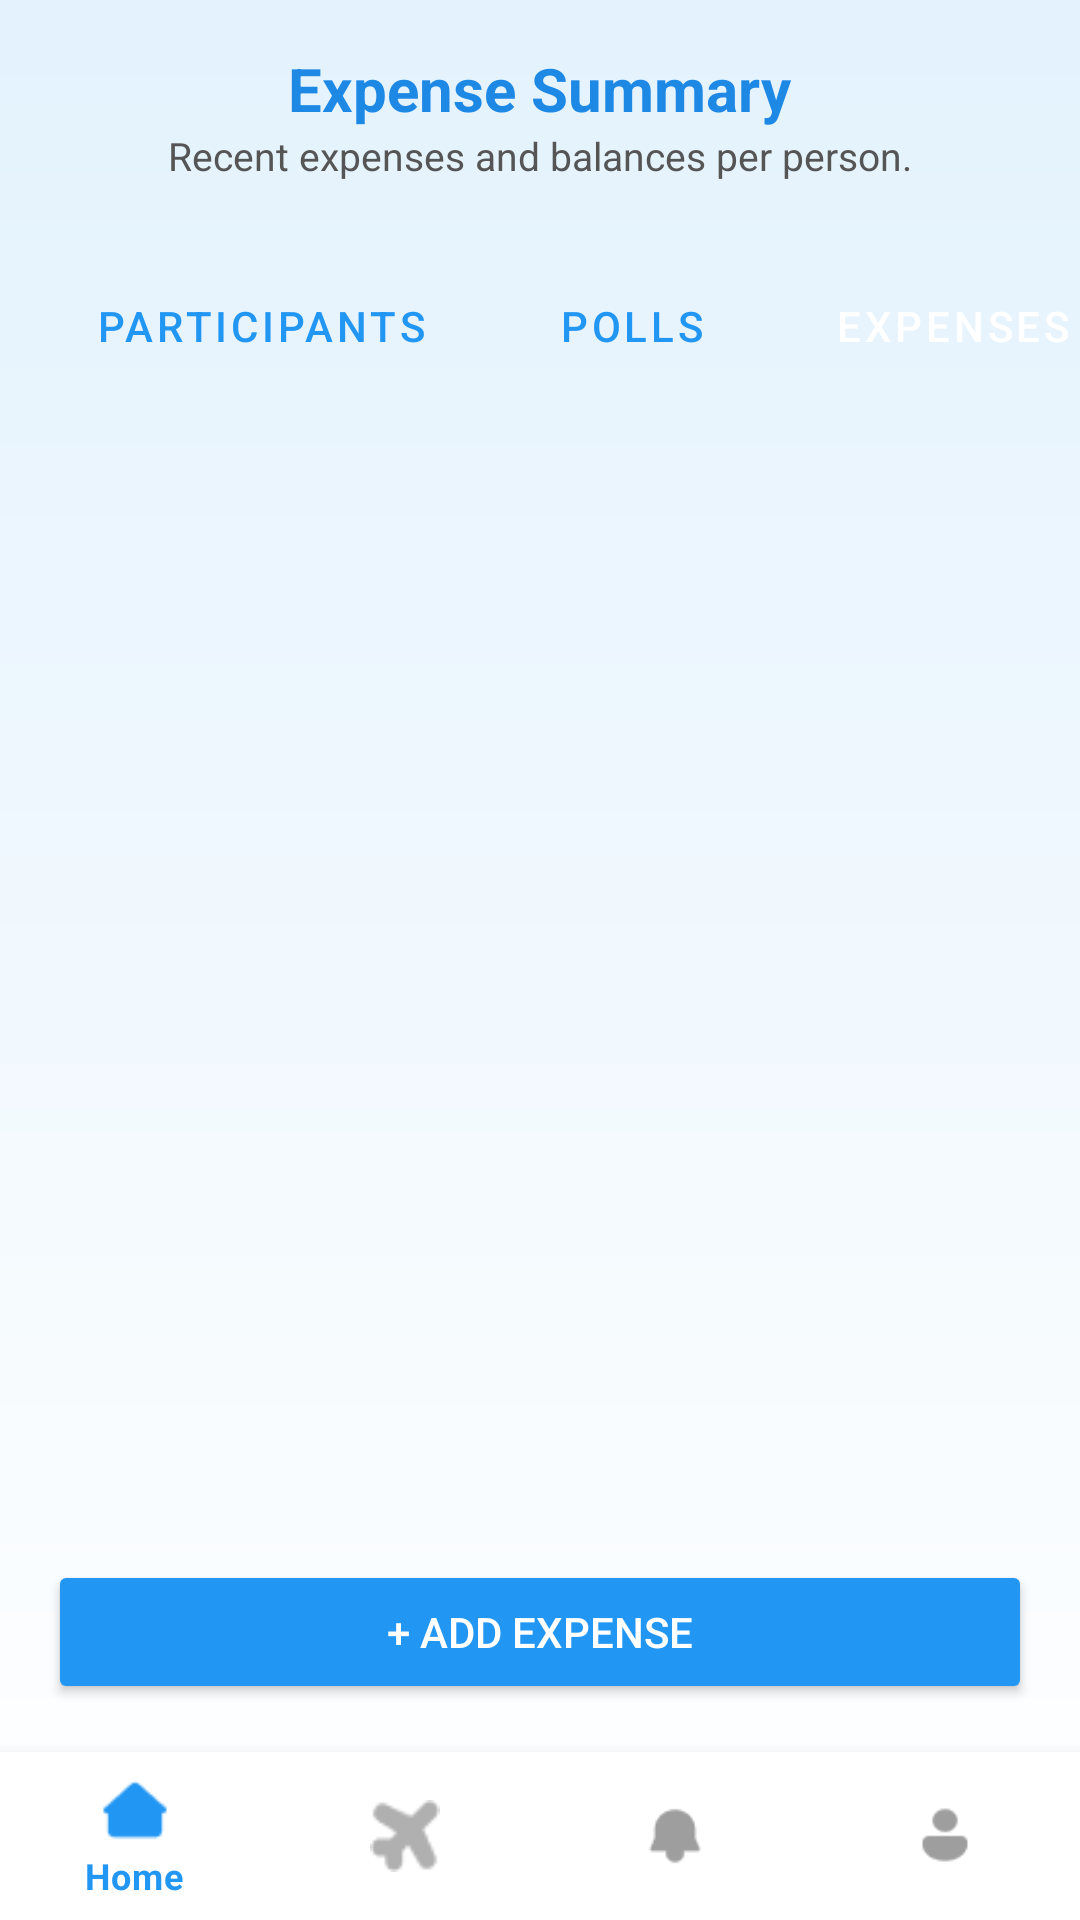

This screen was rendered from an Android layout file. Write that file and the resources it references.
<!-- AndroidManifest.xml: application theme Theme.TripMate -->
<!-- res/layout/fragment_expense_summary.xml -->
<?xml version="1.0" encoding="utf-8"?>
<androidx.constraintlayout.widget.ConstraintLayout
    xmlns:android="http://schemas.android.com/apk/res/android"
    xmlns:app="http://schemas.android.com/apk/res-auto"
    xmlns:tools="http://schemas.android.com/tools"
    android:layout_width="match_parent"
    android:layout_height="match_parent"
    android:background="@drawable/bg_gradient">

    
    <LinearLayout
        android:id="@+id/headerSection"
        android:layout_width="match_parent"
        android:layout_height="wrap_content"
        android:orientation="vertical"
        android:gravity="center_horizontal"
        android:padding="16dp"
        app:layout_constraintTop_toTopOf="parent">

        <TextView
            android:id="@+id/tvExpenseTitle"
            android:layout_width="wrap_content"
            android:layout_height="wrap_content"
            android:text="Expense Summary"
            android:textColor="#1E88E5"
            android:textStyle="bold"
            android:textSize="20sp"/>

        <TextView
            android:layout_width="wrap_content"
            android:layout_height="wrap_content"
            android:text="Recent expenses and balances per person."
            android:textColor="#555555"
            android:textSize="13sp"/>
    </LinearLayout>

    
    <HorizontalScrollView
        android:id="@+id/tabScroll"
        android:layout_width="match_parent"
        android:layout_height="wrap_content"
        android:layout_marginTop="8dp"
        android:scrollbars="none"
        app:layout_constraintTop_toBottomOf="@id/headerSection">

        <LinearLayout
            android:layout_width="wrap_content"
            android:layout_height="wrap_content"
            android:orientation="horizontal"
            android:paddingHorizontal="16dp">

            <Button
                android:id="@+id/tabParticipants"
                android:layout_width="wrap_content"
                android:layout_height="wrap_content"
                android:text="Participants"
                style="@style/Widget.MaterialComponents.Button.OutlinedButton"
                android:textColor="#2196F3"
                android:backgroundTint="#FFFFFF"
                android:layout_marginEnd="8dp"/>

            <Button
                android:id="@+id/tabPolls"
                android:layout_width="wrap_content"
                android:layout_height="wrap_content"
                android:text="Polls"
                style="@style/Widget.MaterialComponents.Button.OutlinedButton"
                android:textColor="#2196F3"
                android:backgroundTint="#FFFFFF"
                android:layout_marginEnd="8dp"/>

            <Button
                android:id="@+id/tabExpenses"
                android:layout_width="wrap_content"
                android:layout_height="wrap_content"
                android:text="Expenses"
                style="@style/Widget.MaterialComponents.Button.OutlinedButton"
                android:textColor="#FFFFFF"
                android:backgroundTint="#2196F3"
                android:layout_marginEnd="8dp"/>

            <Button
                android:id="@+id/tabDocs"
                android:layout_width="wrap_content"
                android:layout_height="wrap_content"
                android:text="Docs"
                style="@style/Widget.MaterialComponents.Button.OutlinedButton"
                android:textColor="#2196F3"
                android:backgroundTint="#FFFFFF"
                android:layout_marginEnd="8dp"/>

            <Button
                android:id="@+id/tabItinerary"
                android:layout_width="wrap_content"
                android:layout_height="wrap_content"
                android:text="Itinerary"
                style="@style/Widget.MaterialComponents.Button.OutlinedButton"
                android:textColor="#2196F3"
                android:backgroundTint="#FFFFFF"/>
        </LinearLayout>
    </HorizontalScrollView>

    
    <androidx.recyclerview.widget.RecyclerView
        android:id="@+id/rvExpenses"
        android:layout_width="0dp"
        android:layout_height="0dp"
        android:layout_margin="12dp"
        app:layout_constraintTop_toBottomOf="@id/tabScroll"
        app:layout_constraintBottom_toTopOf="@id/btnAddExpense"
        app:layout_constraintStart_toStartOf="parent"
        app:layout_constraintEnd_toEndOf="parent"/>

    
    <Button
        android:id="@+id/btnAddExpense"
        android:layout_width="0dp"
        android:layout_height="wrap_content"
        android:text="+ Add Expense"
        android:textColor="#FFFFFF"
        android:backgroundTint="#2196F3"
        android:layout_margin="16dp"
        app:layout_constraintBottom_toTopOf="@id/bottomNav"
        app:layout_constraintStart_toStartOf="parent"
        app:layout_constraintEnd_toEndOf="parent"/>

    
    <com.google.android.material.bottomnavigation.BottomNavigationView
        android:id="@+id/bottomNav"
        android:layout_width="0dp"
        android:layout_height="wrap_content"
        android:background="#FFFFFF"
        app:itemIconTint="@color/nav_item_selector"
        app:itemTextColor="@color/nav_item_selector"
        app:menu="@menu/bottom_nav_menu"
        app:layout_constraintBottom_toBottomOf="parent"
        app:layout_constraintStart_toStartOf="parent"
        app:layout_constraintEnd_toEndOf="parent"/>
</androidx.constraintlayout.widget.ConstraintLayout>
<!-- resources referenced by this layout -->
<resources>
  <!-- drawable bg_gradient (drawable) -->
  <?xml version="1.0" encoding="utf-8"?>
      <shape xmlns:android="http://schemas.android.com/apk/res/android" android:shape="rectangle">
          <gradient
              android:startColor="#E3F2FD"
              android:endColor="#FFFFFF"
              android:angle="270"/>
      </shape>
  <style name="Theme.TripMate" parent="Theme.MaterialComponents.DayNight.NoActionBar">
          
          <item name="colorPrimary">@color/primary_blue</item>
          <item name="colorPrimaryVariant">@color/icon_blue</item>
          <item name="colorOnPrimary">@color/white</item>
  
          
          <item name="colorSecondary">@color/teal_200</item>
          <item name="colorSecondaryVariant">@color/teal_700</item>
          <item name="colorOnSecondary">@color/black</item>
  
          
          <item name="android:statusBarColor">@color/primary_blue</item>
  
          
          <item name="android:windowBackground">@color/background_blue</item>
          <item name="colorBackground">@color/background_blue</item>
          <item name="colorSurface">@color/card_white</item>
          <item name="colorOnSurface">@color/black</item>
      </style>
  <color name="primary_blue">#3A4DE7</color>
  <color name="icon_blue">#6CA6F7</color>
  <color name="white">#FFFFFFFF</color>
  <color name="teal_200">#FF03DAC5</color>
  <color name="teal_700">#FF018786</color>
  <color name="black">#FF000000</color>
  <color name="background_blue">#E6F3FC</color>
  <color name="card_white">#FFFFFFFF</color>
</resources>
